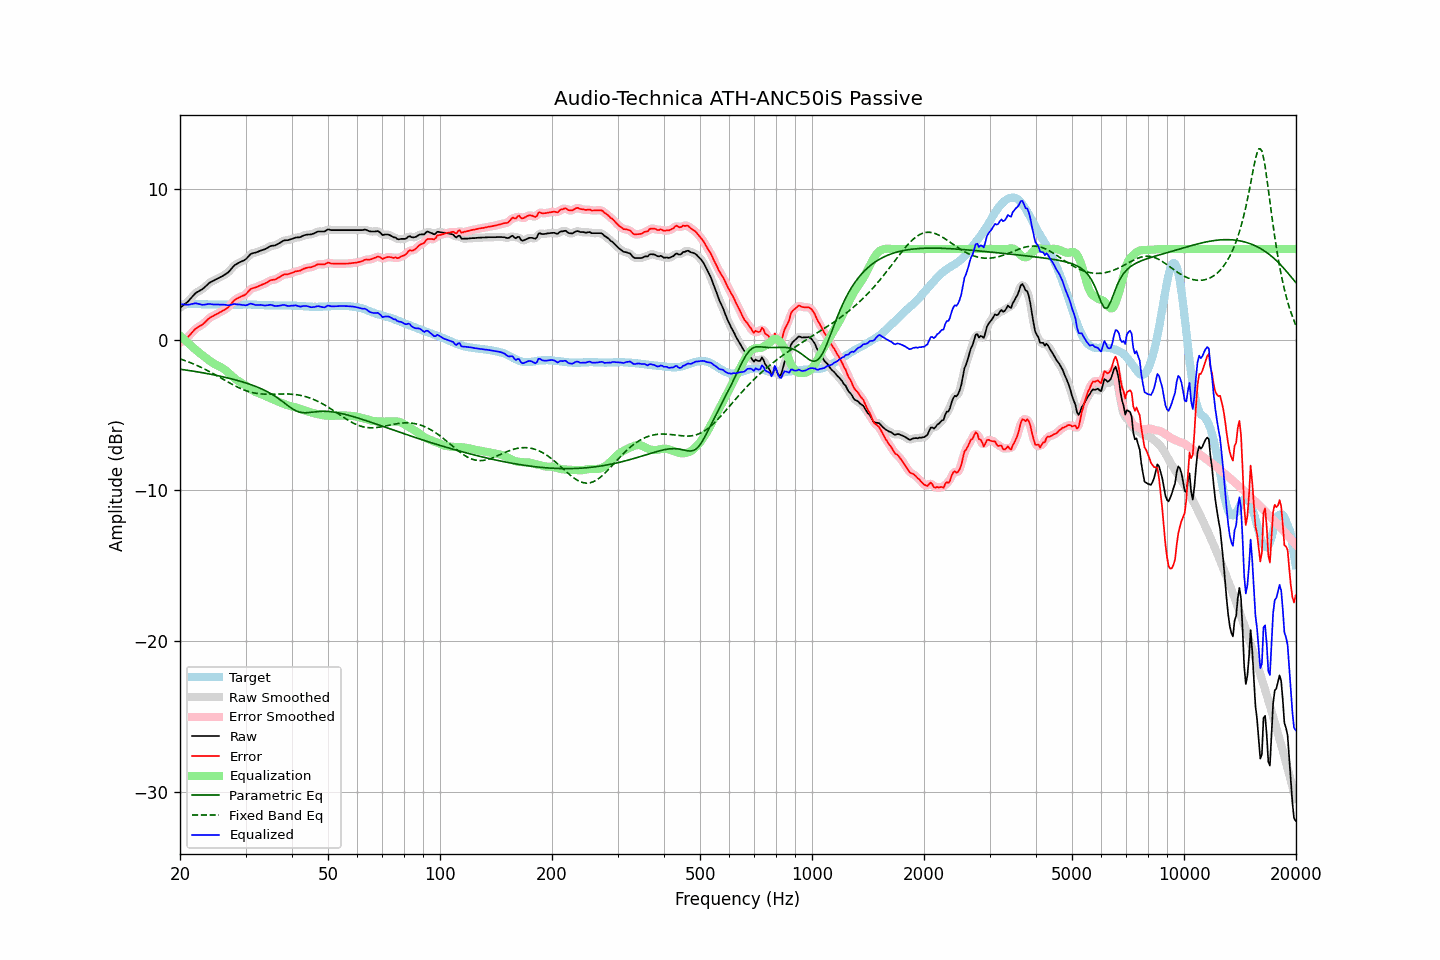

The table this chart was drawn from, first rows:
frequency, raw, error, smoothed, error_smoothed, equalization, parametric_eq, fixed_band_eq, equalized_raw, equalized_smoothed, target
20.00, 2.10, -0.21, 2.11, -0.21, 0.25, -1.97, -1.28, 2.36, 2.36, 2.32
20.20, 2.18, -0.14, 2.18, -0.14, 0.16, -1.98, -1.32, 2.34, 2.34, 2.33
20.40, 2.27, -0.06, 2.26, -0.07, 0.06, -2.00, -1.35, 2.33, 2.32, 2.34
20.61, 2.35, 0.02, 2.35, 0.01, -0.04, -2.01, -1.39, 2.32, 2.31, 2.34
20.81, 2.43, 0.09, 2.44, 0.09, -0.13, -2.03, -1.43, 2.30, 2.30, 2.35
21.02, 2.52, 0.18, 2.53, 0.18, -0.23, -2.04, -1.47, 2.30, 2.31, 2.35
21.23, 2.64, 0.29, 2.64, 0.29, -0.32, -2.06, -1.51, 2.32, 2.32, 2.36
21.44, 2.76, 0.41, 2.76, 0.41, -0.41, -2.08, -1.55, 2.35, 2.35, 2.36
21.66, 2.88, 0.53, 2.89, 0.53, -0.51, -2.09, -1.60, 2.37, 2.38, 2.35
21.87, 3.00, 0.65, 3.00, 0.64, -0.61, -2.11, -1.64, 2.40, 2.39, 2.35
22.09, 3.10, 0.74, 3.09, 0.73, -0.70, -2.13, -1.69, 2.40, 2.39, 2.36
22.31, 3.16, 0.80, 3.17, 0.81, -0.79, -2.14, -1.74, 2.37, 2.38, 2.36
22.54, 3.22, 0.87, 3.22, 0.87, -0.88, -2.16, -1.79, 2.35, 2.35, 2.35
22.76, 3.28, 0.94, 3.28, 0.93, -0.96, -2.18, -1.84, 2.32, 2.32, 2.34
22.99, 3.34, 1.00, 3.35, 1.01, -1.04, -2.20, -1.89, 2.30, 2.31, 2.34
23.22, 3.43, 1.09, 3.43, 1.10, -1.12, -2.22, -1.94, 2.31, 2.31, 2.34
23.45, 3.53, 1.20, 3.53, 1.20, -1.21, -2.24, -1.99, 2.33, 2.33, 2.33
23.69, 3.63, 1.30, 3.64, 1.30, -1.29, -2.26, -2.05, 2.34, 2.35, 2.33
23.92, 3.73, 1.40, 3.72, 1.40, -1.37, -2.28, -2.10, 2.36, 2.36, 2.33
24.16, 3.80, 1.47, 3.80, 1.47, -1.45, -2.30, -2.16, 2.35, 2.35, 2.33
24.40, 3.85, 1.52, 3.86, 1.53, -1.52, -2.32, -2.22, 2.33, 2.34, 2.33
24.65, 3.91, 1.58, 3.92, 1.59, -1.59, -2.34, -2.28, 2.32, 2.33, 2.33
24.89, 3.97, 1.65, 3.97, 1.64, -1.65, -2.36, -2.34, 2.33, 2.32, 2.33
25.14, 4.02, 1.70, 4.02, 1.70, -1.70, -2.38, -2.40, 2.32, 2.32, 2.33
25.39, 4.07, 1.76, 4.08, 1.76, -1.75, -2.41, -2.46, 2.32, 2.32, 2.32
25.65, 4.13, 1.82, 4.13, 1.81, -1.81, -2.43, -2.52, 2.33, 2.32, 2.32
25.91, 4.18, 1.87, 4.19, 1.87, -1.86, -2.45, -2.58, 2.32, 2.32, 2.32
26.16, 4.24, 1.93, 4.25, 1.93, -1.93, -2.48, -2.64, 2.31, 2.32, 2.31
26.43, 4.31, 2.00, 4.31, 1.99, -2.01, -2.50, -2.70, 2.31, 2.30, 2.31
26.69, 4.38, 2.07, 4.38, 2.07, -2.09, -2.53, -2.76, 2.29, 2.29, 2.31
26.96, 4.45, 2.14, 4.47, 2.15, -2.19, -2.55, -2.82, 2.27, 2.28, 2.31
27.23, 4.57, 2.26, 4.57, 2.26, -2.28, -2.58, -2.88, 2.29, 2.29, 2.31
27.50, 4.69, 2.38, 4.70, 2.39, -2.38, -2.60, -2.94, 2.31, 2.31, 2.31
27.77, 4.82, 2.51, 4.82, 2.51, -2.48, -2.63, -3.00, 2.34, 2.34, 2.31
28.05, 4.93, 2.62, 4.92, 2.61, -2.57, -2.66, -3.06, 2.36, 2.35, 2.31
28.33, 4.99, 2.69, 5.00, 2.69, -2.65, -2.69, -3.11, 2.34, 2.34, 2.31
28.62, 5.05, 2.75, 5.06, 2.75, -2.73, -2.72, -3.16, 2.33, 2.33, 2.31
28.90, 5.11, 2.80, 5.11, 2.80, -2.79, -2.75, -3.21, 2.32, 2.32, 2.32
29.19, 5.16, 2.85, 5.16, 2.85, -2.86, -2.78, -3.26, 2.31, 2.31, 2.31
29.48, 5.21, 2.90, 5.21, 2.89, -2.92, -2.81, -3.30, 2.29, 2.29, 2.31
29.78, 5.26, 2.94, 5.27, 2.95, -2.99, -2.84, -3.35, 2.27, 2.27, 2.32
30.08, 5.33, 3.01, 5.34, 3.02, -3.06, -2.88, -3.39, 2.27, 2.28, 2.32
30.38, 5.44, 3.12, 5.45, 3.13, -3.14, -2.91, -3.42, 2.30, 2.31, 2.32
30.68, 5.56, 3.24, 5.56, 3.24, -3.21, -2.95, -3.46, 2.35, 2.34, 2.32
30.99, 5.67, 3.35, 5.65, 3.34, -3.29, -2.99, -3.49, 2.38, 2.37, 2.32
31.30, 5.71, 3.40, 5.71, 3.40, -3.36, -3.02, -3.51, 2.36, 2.36, 2.32
31.61, 5.74, 3.43, 5.75, 3.43, -3.42, -3.06, -3.54, 2.32, 2.33, 2.31
31.93, 5.76, 3.45, 5.77, 3.46, -3.47, -3.10, -3.56, 2.29, 2.30, 2.31
32.24, 5.80, 3.50, 5.80, 3.50, -3.52, -3.15, -3.57, 2.29, 2.29, 2.30
32.57, 5.84, 3.54, 5.84, 3.54, -3.56, -3.19, -3.59, 2.29, 2.29, 2.30
32.89, 5.89, 3.60, 5.89, 3.59, -3.60, -3.24, -3.60, 2.30, 2.29, 2.30
33.22, 5.92, 3.64, 5.92, 3.63, -3.64, -3.28, -3.61, 2.28, 2.28, 2.29
33.55, 5.96, 3.68, 5.96, 3.68, -3.69, -3.33, -3.61, 2.28, 2.27, 2.28
33.89, 5.99, 3.72, 6.00, 3.73, -3.74, -3.39, -3.62, 2.25, 2.26, 2.27
34.23, 6.05, 3.78, 6.06, 3.78, -3.79, -3.44, -3.62, 2.27, 2.27, 2.27
34.57, 6.11, 3.84, 6.12, 3.85, -3.83, -3.50, -3.62, 2.28, 2.28, 2.27
34.92, 6.18, 3.92, 6.17, 3.90, -3.88, -3.55, -3.62, 2.31, 2.30, 2.27
35.27, 6.21, 3.95, 6.20, 3.94, -3.92, -3.62, -3.62, 2.29, 2.29, 2.26
35.62, 6.22, 3.96, 6.23, 3.96, -3.96, -3.68, -3.62, 2.26, 2.26, 2.26
35.97, 6.23, 3.97, 6.25, 3.99, -4.01, -3.75, -3.61, 2.22, 2.24, 2.26
... 635 more rows
